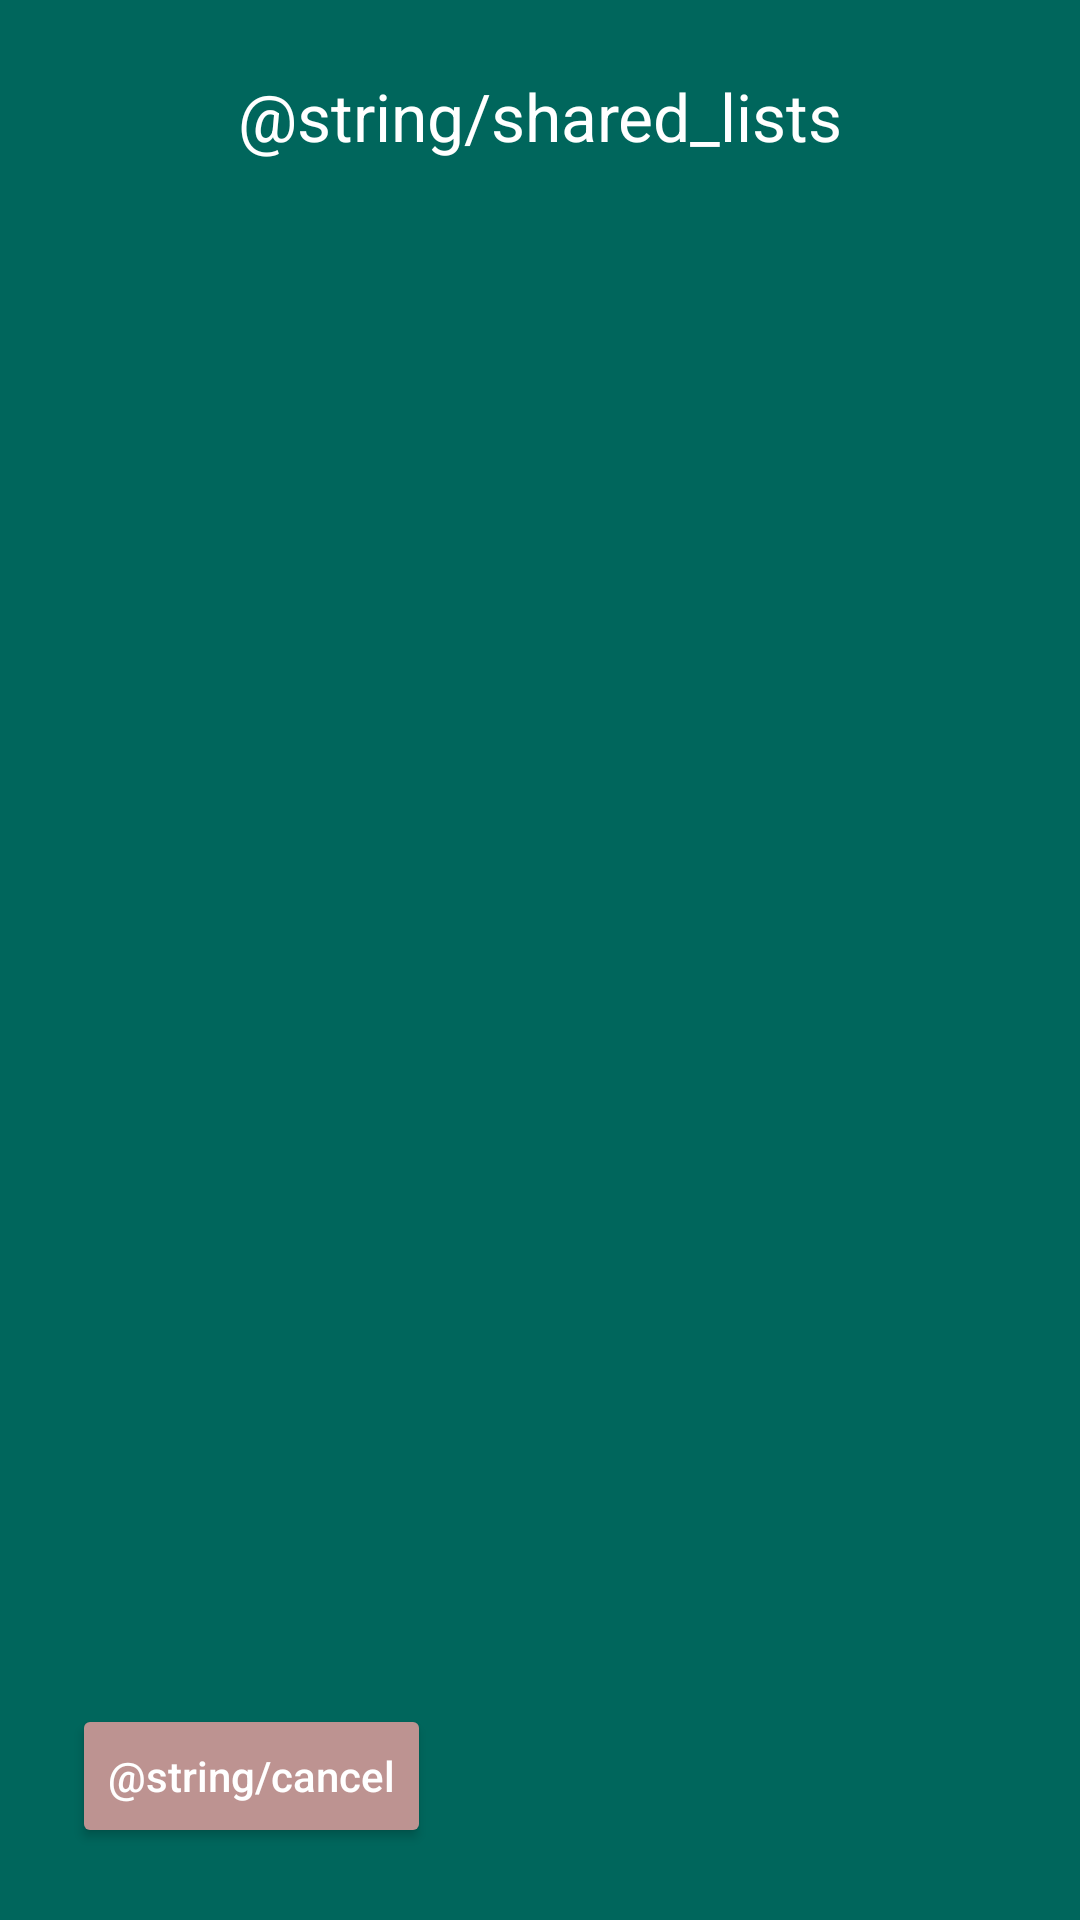

Reconstruct the res/layout file that produces this screen, plus the resources it refers to.
<!-- AndroidManifest.xml: application theme AppTheme -->
<!-- res/layout/activity_import_list.xml -->
<?xml version="1.0" encoding="utf-8"?>
<androidx.constraintlayout.widget.ConstraintLayout xmlns:android="http://schemas.android.com/apk/res/android"
    xmlns:app="http://schemas.android.com/apk/res-auto"
    xmlns:tools="http://schemas.android.com/tools"
    android:background="@color/colorPrimaryDark"
    android:layout_width="match_parent"
    android:layout_height="match_parent"
    tools:context=".ImportListActivity">

    <TextView
        android:id="@+id/sharedListTextView"
        android:layout_width="match_parent"
        android:layout_height="wrap_content"
        android:layout_centerHorizontal="true"
        android:layout_marginStart="16dp"
        android:layout_marginTop="24dp"
        android:layout_marginEnd="16dp"
        android:gravity="center"
        android:text="@string/shared_lists"
        android:textSize="22sp"

        app:layout_constraintEnd_toEndOf="parent"
        app:layout_constraintStart_toStartOf="parent"
        app:layout_constraintTop_toTopOf="parent" />

    <ListView
        android:id="@+id/overviewListView"
        android:layout_width="match_parent"
        android:layout_height="0dp"
        android:layout_marginTop="16dp"
        android:layout_marginBottom="24dp"
        app:layout_constraintBottom_toTopOf="@+id/cancelButton"
        app:layout_constraintEnd_toEndOf="parent"
        app:layout_constraintHorizontal_bias="0.0"
        app:layout_constraintStart_toStartOf="parent"
        app:layout_constraintTop_toBottomOf="@+id/sharedListTextView" />

    <Button
        android:id="@+id/cancelButton"
        android:layout_width="wrap_content"
        android:layout_height="wrap_content"
        android:layout_alignParentEnd="true"
        android:layout_marginStart="24dp"
        android:layout_marginBottom="24dp"
        android:backgroundTint="@color/red"
        android:text="@string/cancel"
        android:textAllCaps="false"
        app:layout_constraintBottom_toBottomOf="parent"
        app:layout_constraintStart_toStartOf="parent"
        tools:ignore="RelativeOverlap" />
</androidx.constraintlayout.widget.ConstraintLayout>
<!-- resources referenced by this layout -->
<resources>
  <color name="colorPrimaryDark">#00665C</color>
  <color name="red">#BD9391</color>
  <style name="AppTheme" parent="Theme.AppCompat.Light.DarkActionBar">
  
          <item name="android:itemTextAppearance">@style/myCustomMenuTextAppearance</item>
          
          <item name="android:textColor">@color/white</item>
          
          <item name="colorPrimary">@color/colorPrimary</item>
          <item name="colorPrimaryDark">@color/colorPrimaryDark</item>
          <item name="colorAccent">@color/colorAccent</item>
          <item name="colorButtonNormal">@color/colorAccent</item>
      </style>
  <style name="myCustomMenuTextAppearance" parent="@android:style/TextAppearance.Widget.IconMenu.Item">
          <item name="android:textColor">@color/brown</item>
      </style>
  <color name="white">#FFFFFF</color>
  <color name="colorPrimary">#008F81</color>
  <color name="colorAccent">#ACC18A</color>
  <color name="brown">#483D3F</color>
</resources>
